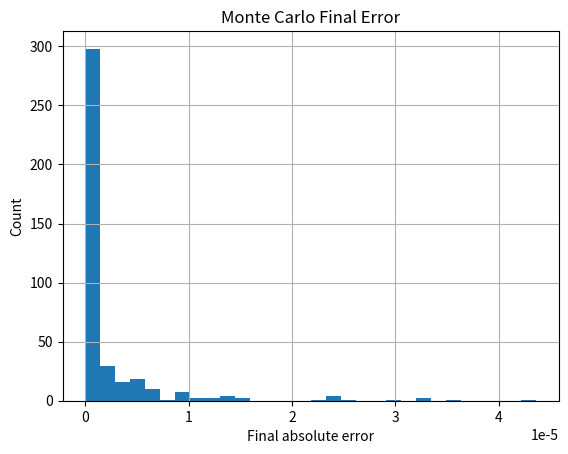

Generate this figure with matplotlib:
# ==========================================================================
# Project 12 — Monte Carlo Controller Robustness
# ==========================================================================
#
# Purpose:
# Run many randomized plant cases to estimate the distribution of controller performance under uncertainty.
#
# Why This Matters:
# Monte Carlo testing is standard for evaluating dispersed trajectories, navigation errors, and flight-control robustness.
#
# Key Concepts:
# - Monte Carlo analysis
# - Randomized parameters
# - Performance distributions
# - Probabilistic verification
#
# Mathematical Foundation:
# - Performance is summarized as a distribution, not a single value
#
# Learning Objectives:
# - Explain the controller or analysis method in engineering terms.
# - Connect the governing equations to their implementation in Python.
# - Interpret the plots and calculated performance metrics.
# - Identify assumptions, implementation limits, and useful extensions.
#
# Suggested Experiments:
# - Change the plant parameters and observe the effect on stability and response.
# - Change controller gains or LQR weights and compare tracking versus effort.
# - Add disturbances, sensor noise, or actuator limits where appropriate.
# - Replace Euler integration with a higher-order numerical method.
# ==========================================================================
# Import NumPy for vectors, matrices, numerical integration, and performance calculations.
import numpy as np
# Import Matplotlib for state histories, control histories, and trade-study plots.
import matplotlib.pyplot as plt
# Import SciPy linear-algebra solvers used for Riccati equations, pole placement, or matrix operations.
from scipy.linalg import solve_continuous_are



# Execute this portion of the controller design or analysis workflow.
def run_trial(rng, K):
    """Execute this portion of the controller design or analysis workflow."""
    stiffness = rng.uniform(1.4, 2.6)
    damping = rng.uniform(0.25, 0.9)
    input_gain = rng.uniform(0.7, 1.3)


    # Define the state matrix A. It describes how the uncontrolled states evolve and interact.
    A = np.array([[0.0, 1.0], [-stiffness, -damping]])
    # Define the input matrix B. It maps the commanded control input into the state derivatives.
    B = np.array([[0.0], [input_gain]])


    # Choose the simulation timestep. It must be small relative to the fastest system dynamics.
    dt = 0.01
    # Build the simulation time vector.
    t = np.arange(0, 8, dt)
    x = np.array([[1.0], [0.0]])
    positions = []
    efforts = []

    # Step through the simulation or design cases one sample at a time.
    for _ in t:
        u = -K @ x
        # Integrate the state forward with the explicit Euler method.
        x = x + (A @ x + B @ u) * dt
        positions.append(x[0, 0])
        efforts.append(abs(float(u[0, 0])))

    positions = np.array(positions)
    settling_error = abs(positions[-1])
    max_error = np.max(abs(positions))
    effort = np.mean(efforts)
    success = settling_error < 0.02 and np.all(np.isfinite(positions))

    return settling_error, max_error, effort, success



# Configure the example, run the simulation or trade study, and present the results.
def main():
    """Configure the example, run the simulation or trade study, and present the results."""
    rng = np.random.default_rng(12)

    A_nom = np.array([[0.0, 1.0], [-2.0, -0.5]])
    B_nom = np.array([[0.0], [1.0]])
    # Set state penalties. Larger entries demand tighter regulation of the corresponding states.
    Q = np.diag([20.0, 2.0])
    # Set the control penalty. Larger values reduce actuator use but usually slow the response.
    R = np.array([[0.5]])
    # Solve the continuous algebraic Riccati equation for the optimal cost-to-go matrix P.
    P = solve_continuous_are(A_nom, B_nom, Q, R)
    K = np.linalg.inv(R) @ B_nom.T @ P

    results = np.array([run_trial(rng, K) for _ in range(400)], dtype=object)
    settling = results[:, 0].astype(float)
    effort = results[:, 2].astype(float)
    success = results[:, 3].astype(bool)

    print(f"Success rate: {100*np.mean(success):.1f}%")
    print(f"Mean final error: {np.mean(settling):.4f}")
    print(f"Mean control effort: {np.mean(effort):.4f}")


    # Create a separate figure so this result can be reviewed independently.
    plt.figure()
    plt.hist(settling, bins=30)
    plt.title("Monte Carlo Final Error")
    plt.xlabel("Final absolute error")
    plt.ylabel("Count")
    plt.grid(True)
    # Display all completed figures.
    plt.show()



# Entry point: run the project only when this file is executed directly.
if __name__ == "__main__":
    main()
